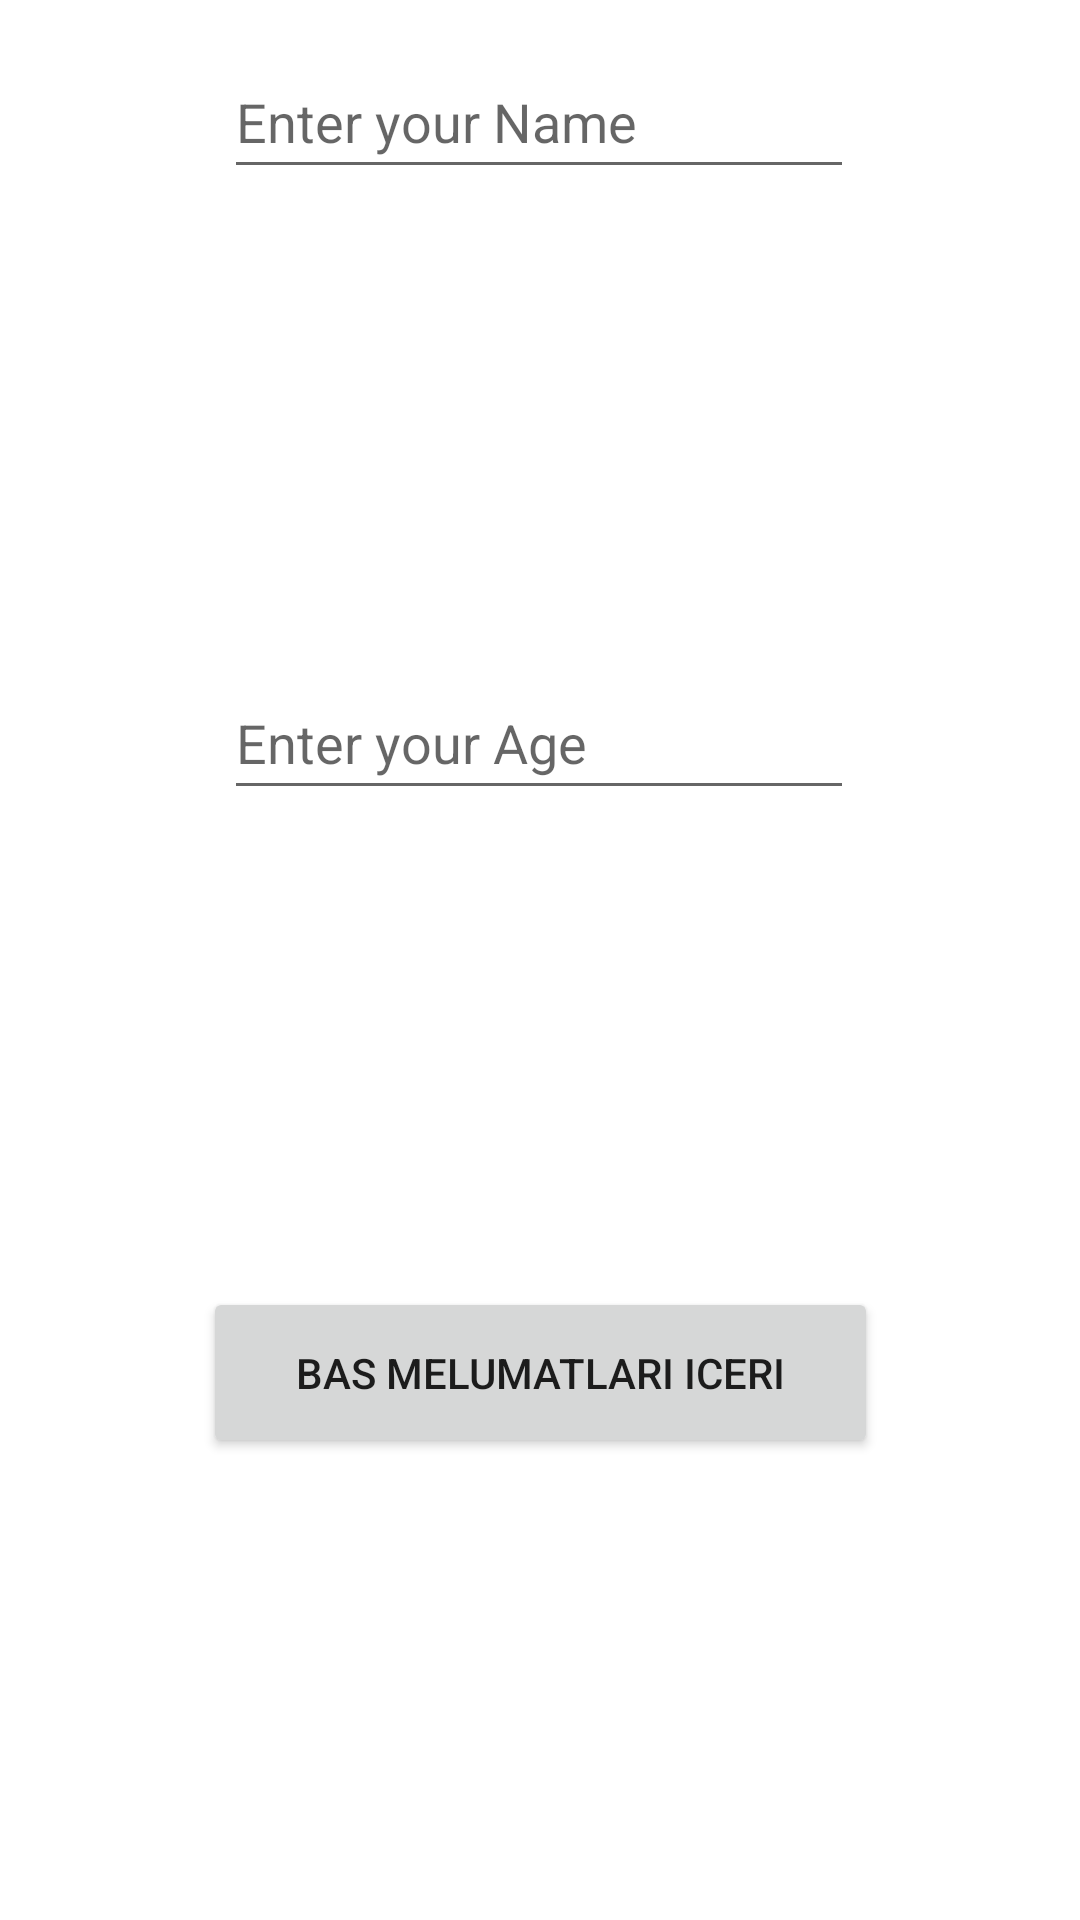

Android layout source for this screen:
<!-- AndroidManifest.xml: application theme Theme.MyExampleApp -->
<!-- res/layout/dialog_question.xml -->
<?xml version="1.0" encoding="utf-8"?>
<androidx.constraintlayout.widget.ConstraintLayout xmlns:android="http://schemas.android.com/apk/res/android"
    xmlns:app="http://schemas.android.com/apk/res-auto"
    xmlns:tools="http://schemas.android.com/tools"
    android:layout_width="match_parent"
    android:layout_height="wrap_content">

    <Button
        android:id="@+id/btnBagisla"
        android:layout_width="225dp"
        android:layout_height="57dp"
        android:layout_marginTop="20dp"
        android:layout_marginBottom="15dp"
        android:text="bas melumatlari iceri"
        app:layout_constraintBottom_toBottomOf="parent"
        app:layout_constraintEnd_toEndOf="parent"
        app:layout_constraintStart_toStartOf="parent"
        app:layout_constraintTop_toBottomOf="@+id/etAge" />

    <EditText
        android:id="@+id/etName"
        android:layout_width="wrap_content"
        android:layout_height="wrap_content"
        android:layout_marginTop="15dp"
        android:ems="10"
        android:hint="Enter your Name"
        android:inputType="textPersonName"
        android:minHeight="48dp"
        app:layout_constraintEnd_toEndOf="parent"
        app:layout_constraintHorizontal_bias="0.497"
        app:layout_constraintStart_toStartOf="parent"
        app:layout_constraintTop_toTopOf="parent" />

    <EditText
        android:id="@+id/etAge"
        android:layout_width="wrap_content"
        android:layout_height="wrap_content"
        android:layout_marginTop="20dp"
        android:ems="10"
        android:hint="Enter your Age"
        android:inputType="textPersonName"
        android:minHeight="48dp"
        app:layout_constraintBottom_toTopOf="@+id/btnBagisla"
        app:layout_constraintEnd_toEndOf="parent"
        app:layout_constraintHorizontal_bias="0.497"
        app:layout_constraintStart_toStartOf="parent"
        app:layout_constraintTop_toBottomOf="@+id/etName"
        app:layout_constraintVertical_bias="0.0" />
</androidx.constraintlayout.widget.ConstraintLayout>
<!-- resources referenced by this layout -->
<resources>
  <style name="Theme.MyExampleApp" parent="Theme.MaterialComponents.DayNight.DarkActionBar">
          
          <item name="colorPrimary">@color/purple_500</item>
          <item name="colorPrimaryVariant">@color/purple_700</item>
          <item name="colorOnPrimary">@color/white</item>
          
          <item name="colorSecondary">@color/teal_200</item>
          <item name="colorSecondaryVariant">@color/teal_700</item>
          <item name="colorOnSecondary">@color/black</item>
          
          <item name="android:statusBarColor">?attr/colorPrimaryVariant</item>
          
      </style>
  <color name="purple_500">#FF6200EE</color>
  <color name="purple_700">#FF3700B3</color>
  <color name="white">#FFFFFFFF</color>
  <color name="teal_200">#FF03DAC5</color>
  <color name="teal_700">#FF018786</color>
  <color name="black">#FF000000</color>
</resources>
